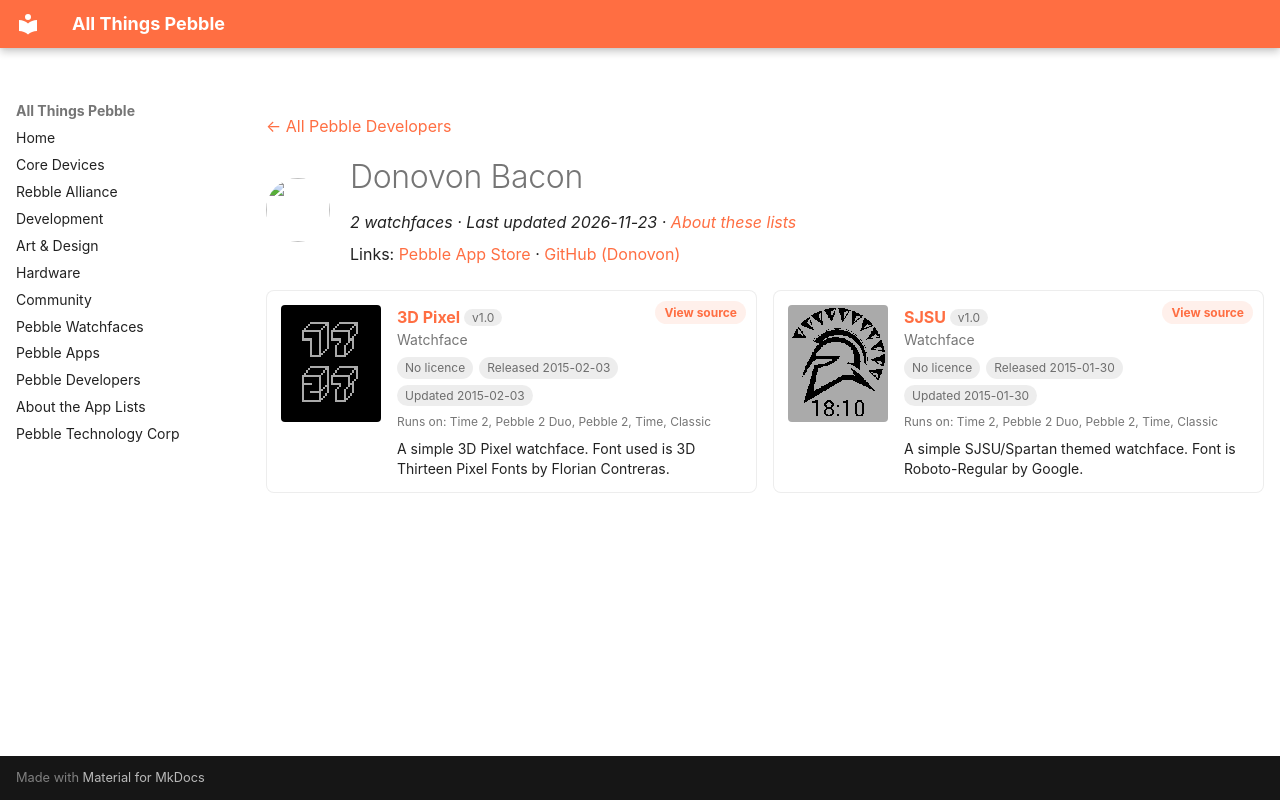

repository: saltedlolly/all-things-pebble · page: developers/donovon-bacon.html · generator: mkdocs

---
title: "Donovon Bacon"
hide:
  - toc
---

<!-- Generated by scripts/update_app_directory.py: do not edit by hand -->
[← All Pebble Developers](../developers.md)

<div class="dev-header" markdown>
<img class="dev-avatar" src="https://github.com/Donovon.png?size=128" alt="" width="64" height="64" loading="lazy" onerror="this.remove()">
<div class="dev-intro" markdown>

# Donovon Bacon

*2 watchfaces · Last updated 2026-11-23 · [About these lists](../about-app-lists.md)*

Links: [Pebble App Store](https://apps.repebble.com/apps/dev/donovon-bacon_53560f53ee307c359d0000bd) · [GitHub (Donovon)](https://github.com/Donovon)

</div>
</div>

<div class="dev-controls" data-search-exclude hidden>
<div class="dev-filter" role="group" aria-label="Show"><button type="button" data-filter="all" aria-pressed="true">All <span>2</span></button><button type="button" data-filter="watchface" aria-pressed="false">Watchfaces <span>2</span></button><button type="button" data-filter="watchapp" aria-pressed="false" disabled>Apps <span>0</span></button></div>
<label class="dev-sort">Sort by <select><option value="updated">Recently updated</option><option value="released">Newest release</option><option value="title">A–Z</option></select></label>
</div>

<div class="app-grid dev-apps" data-search-exclude>
<div class="app-card" data-type="watchface" data-title="3d pixel" data-released="2015-02-03" data-updated="2015-02-03">
<a class="app-shot" href="https://apps.repebble.com/54d078730782b816bf000069" data-search-exclude><img src="../images/apps/54d078730782b816bf000069.png" alt="3D Pixel" loading="lazy"></a>
<div class="app-info">
<h2 class="app-name" id="app-54d078730782b816bf000069"><a href="https://apps.repebble.com/54d078730782b816bf000069">3D Pixel</a> <span class="app-version" title="Latest version" data-search-exclude>v1.0</span></h2>
<a class="app-source" href="https://github.com/Donovon/Pebble3DPixel" title="Source code" data-search-exclude>View source</a>
<div class="app-dev">Watchface</div>
<div class="app-tags" data-search-exclude><span class="app-licence app-licence--none" title="Licence">No licence</span> <span title="First published in the app store">Released 2015-02-03</span> <span title="Latest release in the app store">Updated 2015-02-03</span></div>
<div class="app-watches" title="Supported watches" data-search-exclude>Runs on: Time 2, Pebble 2 Duo, Pebble 2, Time, Classic</div>
<p class="app-desc">A simple 3D Pixel watchface. Font used is 3D Thirteen Pixel Fonts by Florian Contreras.</p>
</div>
</div>
<div class="app-card" data-type="watchface" data-title="sjsu" data-released="2015-01-30" data-updated="2015-01-30">
<a class="app-shot" href="https://apps.repebble.com/54cae8189ddc3ccf5c000040" data-search-exclude><img src="../images/apps/54cae8189ddc3ccf5c000040.png" alt="SJSU" loading="lazy"></a>
<div class="app-info">
<h2 class="app-name" id="app-54cae8189ddc3ccf5c000040"><a href="https://apps.repebble.com/54cae8189ddc3ccf5c000040">SJSU</a> <span class="app-version" title="Latest version" data-search-exclude>v1.0</span></h2>
<a class="app-source" href="https://github.com/Donovon/PebbleWatchfaceBase" title="Source code" data-search-exclude>View source</a>
<div class="app-dev">Watchface</div>
<div class="app-tags" data-search-exclude><span class="app-licence app-licence--none" title="Licence">No licence</span> <span title="First published in the app store">Released 2015-01-30</span> <span title="Latest release in the app store">Updated 2015-01-30</span></div>
<div class="app-watches" title="Supported watches" data-search-exclude>Runs on: Time 2, Pebble 2 Duo, Pebble 2, Time, Classic</div>
<p class="app-desc">A simple SJSU/Spartan themed watchface. Font is Roboto-Regular by Google.</p>
</div>
</div>
</div>
